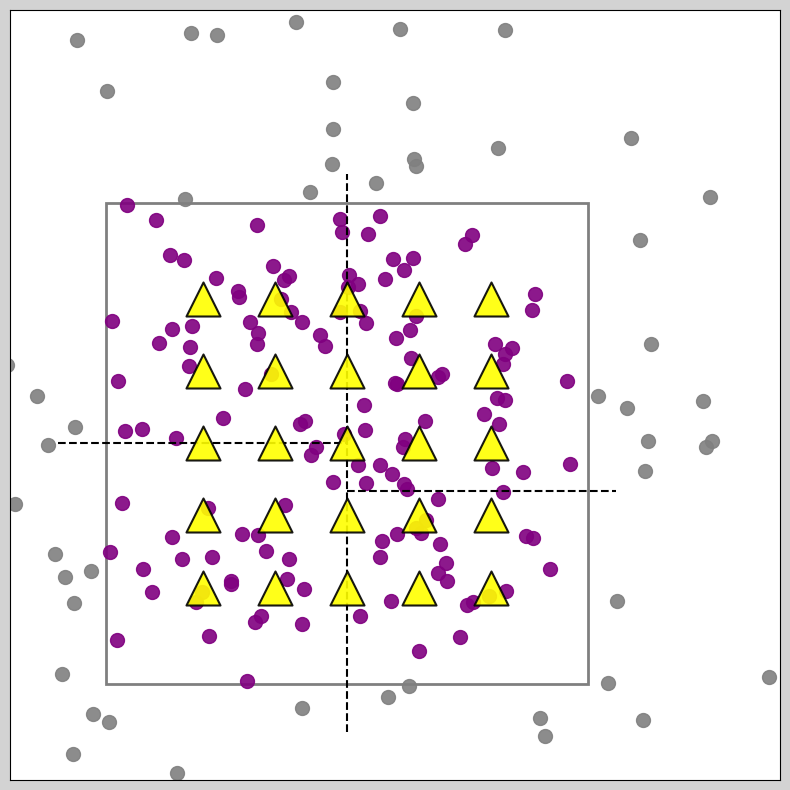

This figure's Python source:
import matplotlib.pyplot as plt
import matplotlib.patches as patches
import numpy as np

np.random.seed(42)

# 创建一个画布
fig, ax = plt.subplots(1, 1, figsize=(10, 10))
fig.patch.set_facecolor('lightgray') 
ax.set_facecolor('lightgray')  # 设置坐标轴区域的背景颜色

# 数据点（紫色圆点） - 增加点云的数量，使其更密集
x = np.random.normal(0.45, 0.2, 200)  # 增加点云数量并减少标准差，使其更加集中
y = np.random.normal(0.45, 0.2, 200)  # 增加点云数量并减少标准差
points = np.column_stack((x, y))

# 设置矩形框
rect = patches.Rectangle((0.2, 0.2), 0.5, 0.5, linewidth=2, edgecolor='black', facecolor='none', alpha=0.5)
# 添加矩形到坐标轴
#绘制分区线
ax.add_patch(rect)
y_1 = np.arange(0.15, 0.75, 0.02)
x_1 = np.full_like(y_1, 0.45)
ax.plot(x_1, y_1, linestyle='--', color='black', label='Dashed Line')
x_2 = np.arange(0.15, 0.45, 0.02)
y_2 = np.full_like(x_2, 0.45)
ax.plot(x_2, y_2, linestyle='--', color='black', label='Dashed Line')
x_3 = np.arange(0.45, 0.75, 0.02)
y_3 = np.full_like(x_3, 0.4)
ax.plot(x_3, y_3, linestyle='--', color='black', label='Dashed Line')
# 判断哪些点在矩形框内
mask_inside = (points[:, 0] >= 0.2) & (points[:, 0] <= 0.7) & (points[:, 1] >= 0.2) & (points[:, 1] <= 0.7)
mask_outside = ~mask_inside  # 不在矩形框内的点

# 绘制所有点云（紫色），设置较大的点云大小
ax.scatter(points[mask_inside, 0], points[mask_inside, 1], color='purple', label='Point Cloud', s=100, alpha=0.9, zorder=1)
ax.scatter(points[mask_outside, 0], points[mask_outside, 1], color='gray', label='Outside Points', s=100, alpha=0.9, zorder=1)

# 摄像机位置（黄色三角形），设置较小的相机大小
camera_x = np.linspace(0.3, 0.6, 5)  # 8个相机，沿x轴均匀分布
camera_y = np.linspace(0.3, 0.6, 5)  # 8个相机，沿y轴均匀分布
cameras = np.array(np.meshgrid(camera_x, camera_y)).T.reshape(-1, 2)

# 绘制所有相机（黄色三角形），设置较小的相机大小
ax.scatter(cameras[:, 0], cameras[:, 1], color='yellow', marker='^', label='Camera', s=600, alpha=0.9, edgecolors='black', linewidth=1.5, zorder=2)

# 设置坐标轴
ax.set_xlim([0.1, 0.9])
ax.set_ylim([0.1, 0.9])
ax.set_aspect('equal')

# 设置背景颜色
ax.set_facecolor('white')  # 白色背景

# 去除网格和坐标轴线
ax.grid(False)
ax.set_xticks([]) 
ax.set_yticks([])

# 显示图例
# ax.legend()

# 保存图像
plt.savefig('fig3.png', dpi=300, bbox_inches='tight')

# 显示图形
# plt.show()